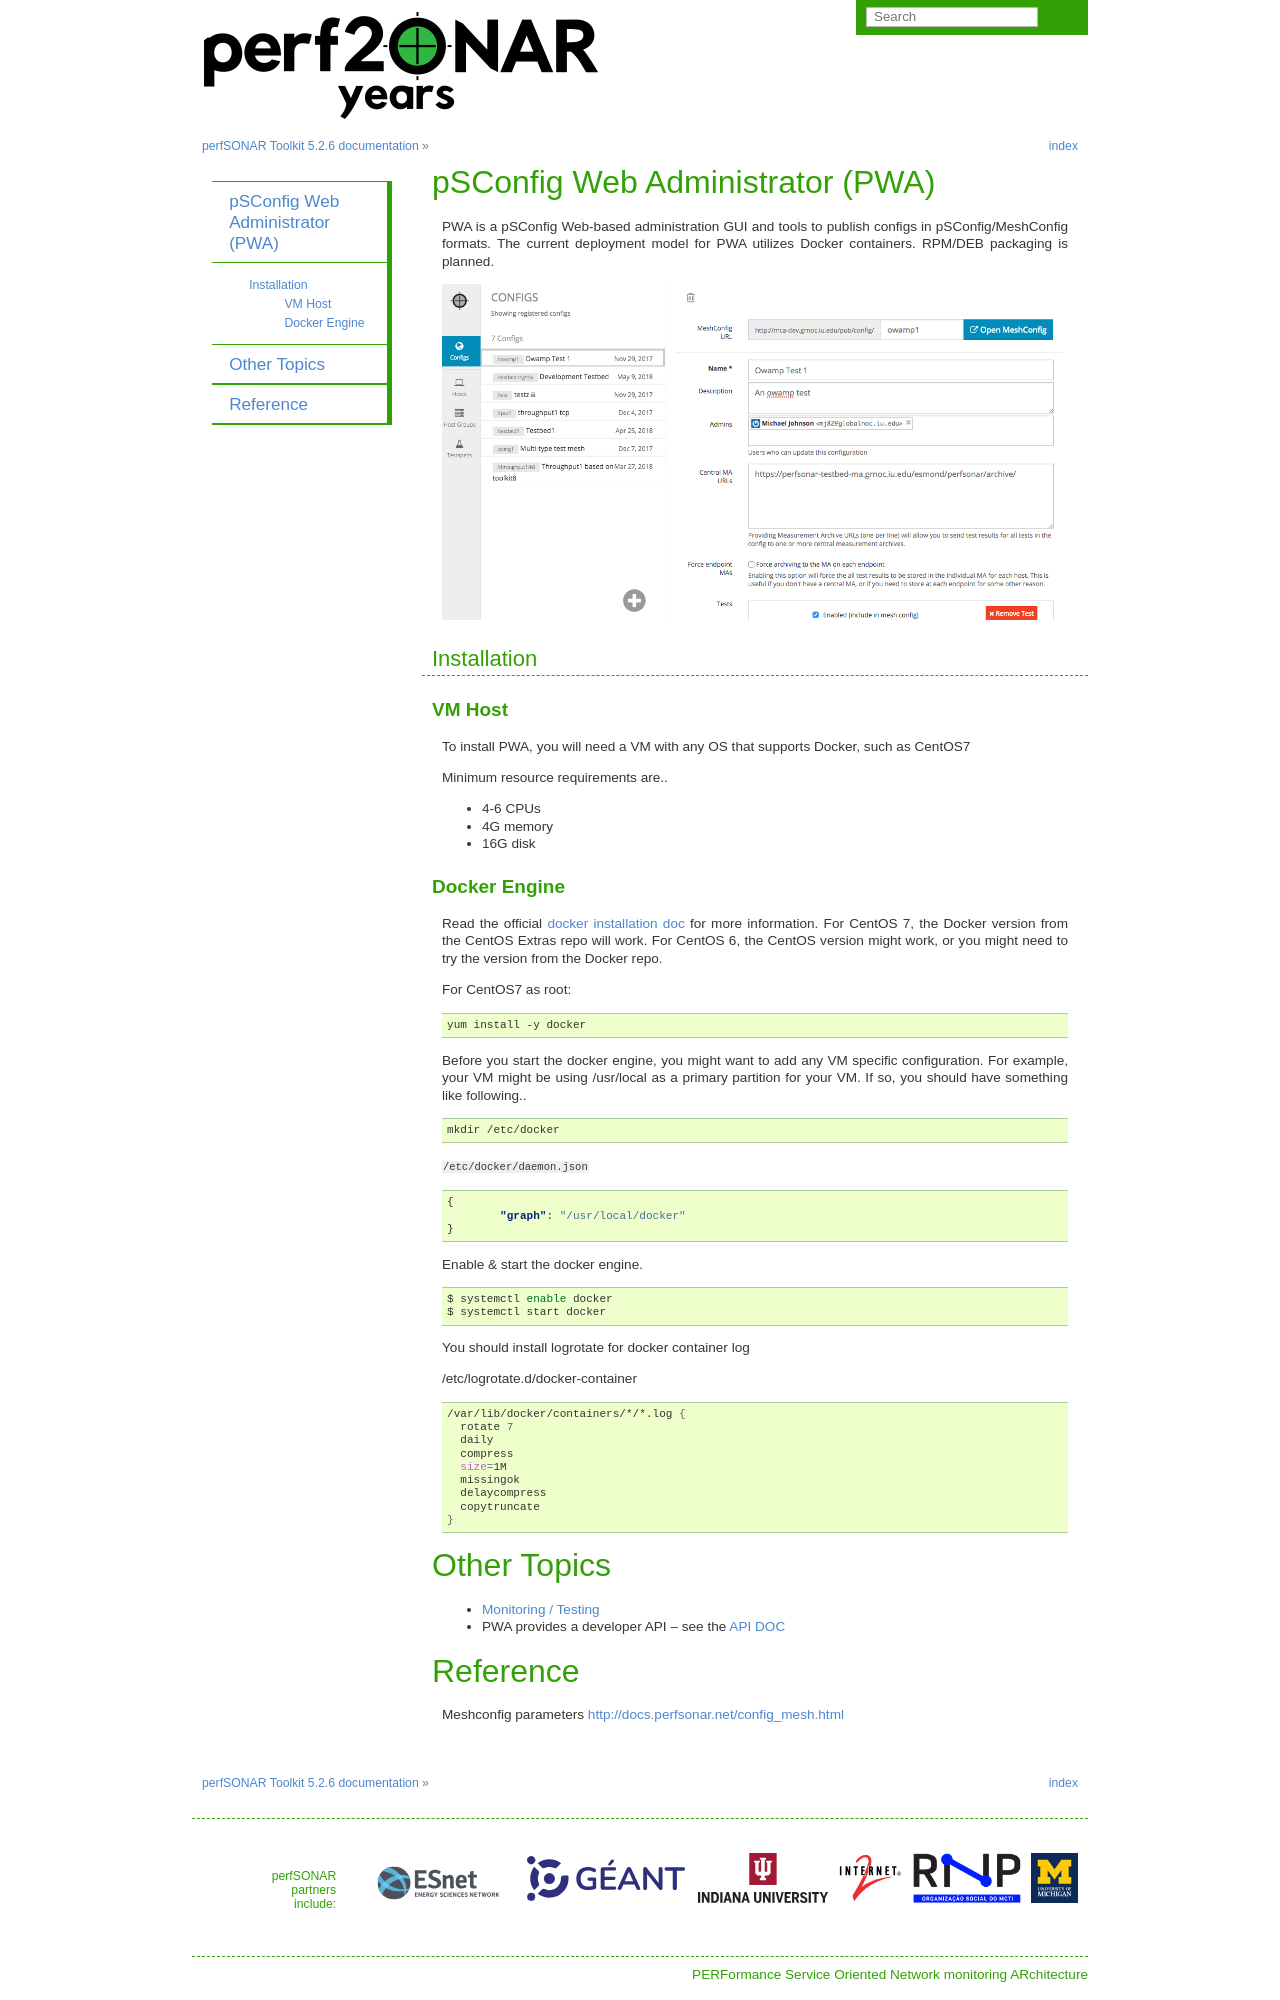

repository: perfsonar/docs · page: pwa_readme.html · generator: sphinx

.. role:: raw-html-m2r(raw)
   :format: html


pSConfig Web Administrator (PWA)
================================

PWA is a pSConfig Web-based administration GUI and tools to publish configs in pSConfig/MeshConfig formats. The current deployment model for PWA utilizes Docker containers. RPM/DEB packaging is planned.


.. image:: images/pwa/pwa_install.png
   :target: images/pwa/pwa_install.png
   :alt: Alt text


Installation
------------

VM Host
^^^^^^^

To install PWA, you will need a VM with any OS that supports Docker, such as CentOS7

Minimum resource requirements are..


* 4-6 CPUs
* 4G memory
* 16G disk

Docker Engine
^^^^^^^^^^^^^

Read the official `docker installation doc <https://docs.docker.com/engine/installation/>`_ for more information. For CentOS 7, the Docker version from the CentOS Extras repo will work. For CentOS 6, the CentOS version might work, or you might need to try the version from the Docker repo.

For CentOS7 as root:

.. code-block:: bash

   yum install -y docker

Before you start the docker engine, you might want to add any VM specific configuration. For example, your VM might be using /usr/local as a primary partition for your VM. If so, you should have something like following..

.. code-block:: bash

   mkdir /etc/docker

``/etc/docker/daemon.json``

.. code-block:: json

   {
           "graph": "/usr/local/docker"
   }

Enable & start the docker engine.

.. code-block:: bash

   $ systemctl enable docker
   $ systemctl start docker

You should install logrotate for docker container log

/etc/logrotate.d/docker-container

.. code-block:: bash

   /var/lib/docker/containers/*/*.log {
     rotate 7
     daily
     compress
     size=1M
     missingok
     delaycompress
     copytruncate
   }



Other Topics
============

* `Monitoring / Testing <pwa_monitoring>`_
* PWA provides a developer API -- see the `API DOC <pwa_api>`_
